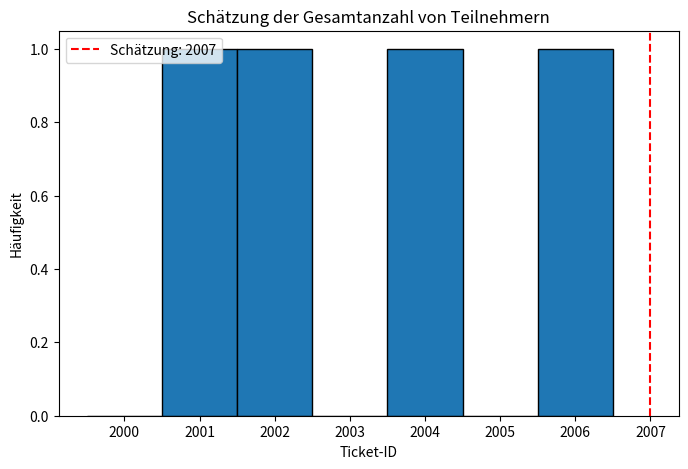

Generate this figure with matplotlib:
import matplotlib.pyplot as plt
import numpy as np


# Beispiel-Daten
ticket_ids = [2001, 2002, 2004, 2006]
max_ticket_id = max(ticket_ids)
ticket_total_estimate = max_ticket_id + 1

# Visualisierung
plt.figure(figsize=(8, 5))
plt.hist(ticket_ids, bins=np.arange(2000, max_ticket_id+2)-0.5, edgecolor='black')
plt.axvline(x=ticket_total_estimate, color='r', linestyle='--', label=f'Schätzung: {ticket_total_estimate}')
plt.xlabel('Ticket-ID')
plt.ylabel('Häufigkeit')
plt.title('Schätzung der Gesamtanzahl von Teilnehmern')
plt.legend()
plt.show()
